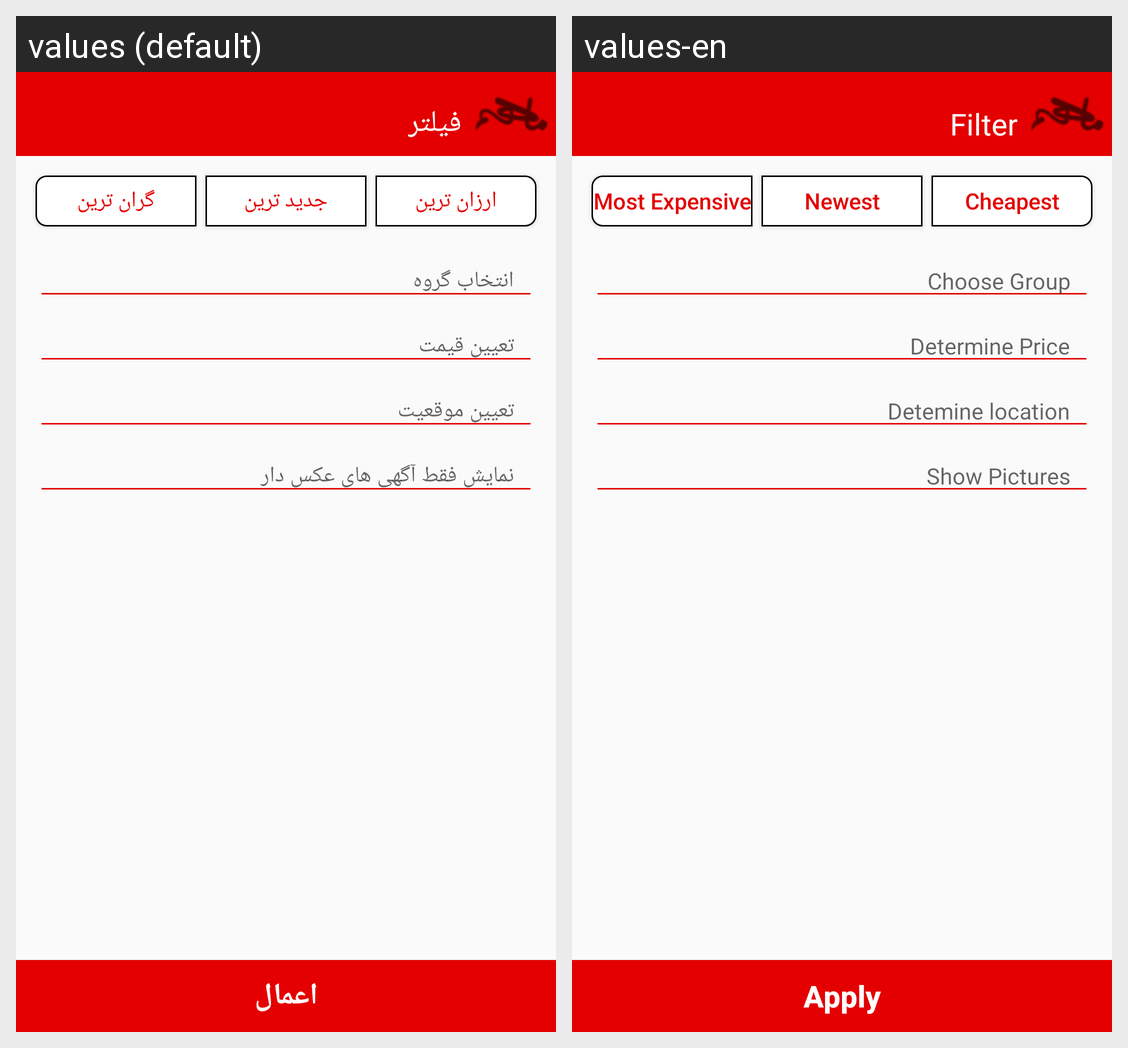

This grid shows one Android layout under two languages. Give, for every string resource on the screen, its name, the default text and each shown locale's text.
Android screen res/layout/activity_filter_other.xml rendered under 2 locales, left to right: values (default), values-en. Device: Nexus 5 (rendered at 1080×1920; each locale shown at half size, 540×960, under a caption strip naming it); theme AppTheme.
Strings drawn on this screen, with the default value and each locale's value (text and hints the layout hard-codes, and strings that could not be matched under every locale, appear in the picture but are not listed):

filter_title
  values: فیلتر
  values-en: Filter

expensive
  values: گران ترین
  values-en: Most Expensive

newest
  values: جدید ترین
  values-en: Newest

cheap
  values: ارزان ترین
  values-en: Cheapest

choose_group
  values: انتخاب گروه
  values-en: Choose Group

Gheimat
  values: تعیین قیمت
  values-en: Determine Price

situation
  values: تعیین موقعیت
  values-en: Detemine location

pic
  values: نمایش فقط آگهی های عکس دار
  values-en: Show Pictures

done
  values: اعمال
  values-en: Apply
